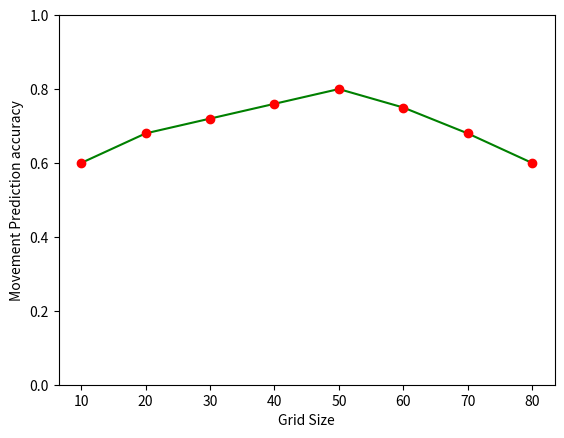

The matplotlib source for this figure:
import matplotlib.pyplot as plt
import numpy as np

x0=np.linspace(10,80,8)
y0 = [0.6,0.68,0.72,0.76,0.8,0.75,0.68,0.6]
plt.xlabel("Grid Size")
plt.ylabel("Movement Prediction accuracy")
plt.ylim(0,1)
plt.plot(x0,y0,'g-',x0,y0,'ro')
plt.show()
